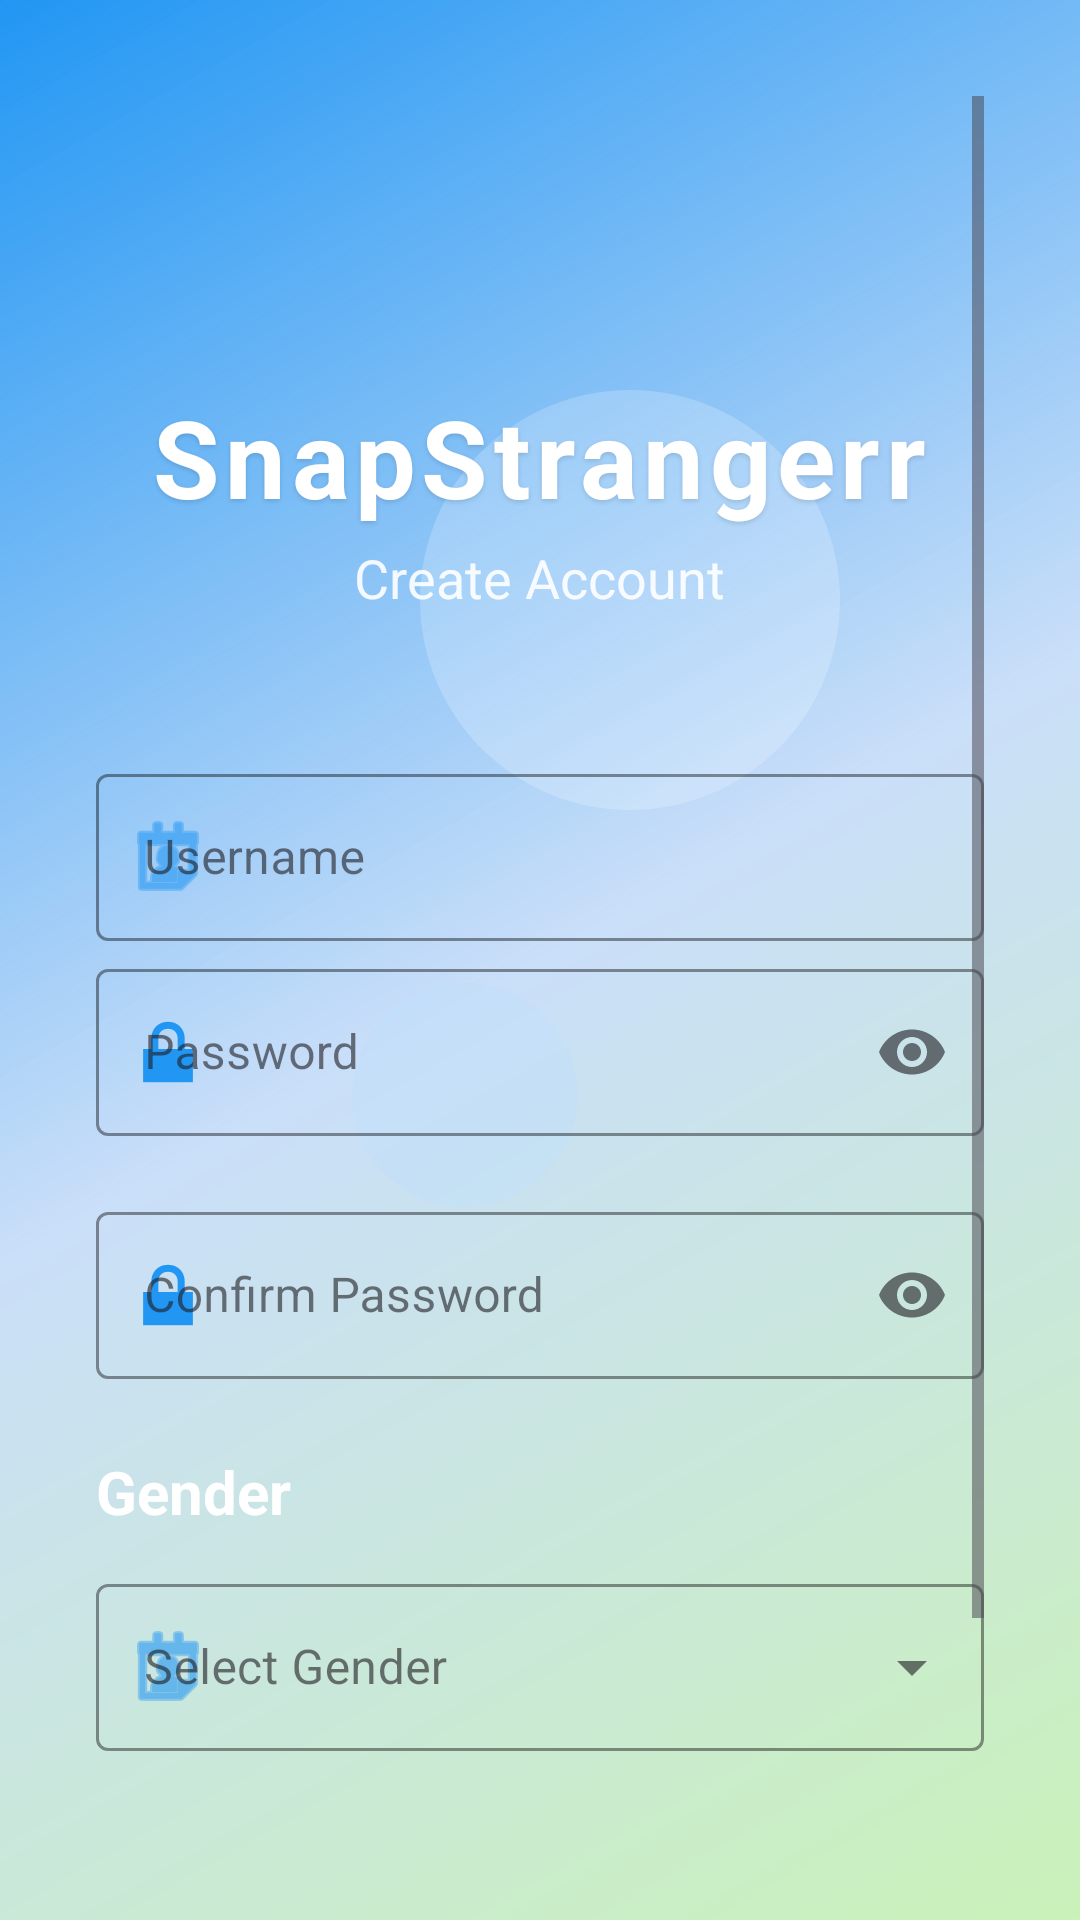

Android layout source for this screen:
<!-- AndroidManifest.xml: application theme Theme.Snapstrangerr -->
<!-- res/layout/activity_main.xml -->
<?xml version="1.0" encoding="utf-8"?>
<androidx.constraintlayout.widget.ConstraintLayout
    xmlns:android="http://schemas.android.com/apk/res/android"
    xmlns:app="http://schemas.android.com/apk/res-auto"
    xmlns:tools="http://schemas.android.com/tools"
    android:id="@+id/main"
    android:layout_width="match_parent"
    android:layout_height="match_parent"
    android:background="@drawable/gradient_background"
    tools:context=".MainActivity">

    
    <View
        android:layout_width="200dp"
        android:layout_height="200dp"
        android:background="@drawable/circle_decoration_1"
        app:layout_constraintEnd_toEndOf="parent"
        app:layout_constraintTop_toTopOf="parent"
        android:layout_marginTop="100dp"
        android:layout_marginEnd="50dp"
        android:scaleX="0.7"
        android:scaleY="0.7" />

    <View
        android:layout_width="150dp"
        android:layout_height="150dp"
        android:background="@drawable/circle_decoration_2"
        app:layout_constraintStart_toStartOf="parent"
        app:layout_constraintBottom_toBottomOf="parent"
        android:layout_marginBottom="200dp"
        android:layout_marginStart="80dp"
        android:scaleX="0.5"
        android:scaleY="0.5" />

    <ScrollView
        android:layout_width="0dp"
        android:layout_height="0dp"
        android:padding="32dp"
        app:layout_constraintTop_toTopOf="parent"
        app:layout_constraintBottom_toBottomOf="parent"
        app:layout_constraintStart_toStartOf="parent"
        app:layout_constraintEnd_toEndOf="parent">

        <LinearLayout
            android:layout_width="match_parent"
            android:layout_height="wrap_content"
            android:orientation="vertical">

            
            <LinearLayout
                android:layout_width="match_parent"
                android:layout_height="wrap_content"
                android:orientation="vertical"
                android:gravity="center"
                android:layout_marginBottom="48dp">

                <ImageView
                    android:layout_width="80dp"
                    android:layout_height="80dp"
                    android:src="@drawable/ic_launcher_foreground"
                    android:layout_marginBottom="16dp" />

                <TextView
                    android:layout_width="wrap_content"
                    android:layout_height="wrap_content"
                    android:text="SnapStrangerr"
                    android:textSize="36sp"
                    android:textStyle="bold"
                    android:textColor="@android:color/white"
                    android:letterSpacing="0.05"
                    android:shadowColor="#22000000"
                    android:shadowDx="0"
                    android:shadowDy="2"
                    android:shadowRadius="4" />

                <TextView
                    android:layout_width="wrap_content"
                    android:layout_height="wrap_content"
                    android:text="Create Account"
                    android:textSize="18sp"
                    android:textColor="@android:color/white"
                    android:alpha="0.9"
                    android:layout_marginTop="4dp" />
            </LinearLayout>

            
            <com.google.android.material.textfield.TextInputLayout
                android:layout_width="match_parent"
                android:layout_height="wrap_content"
                android:layout_marginBottom="4dp"
                style="@style/Widget.MaterialComponents.TextInputLayout.OutlinedBox"
                app:boxStrokeColor="#BBDEFB"
                app:hintTextColor="#2196F3"
                app:startIconDrawable="@android:drawable/ic_menu_my_calendar"
                app:startIconTint="#2196F3">

                <com.google.android.material.textfield.TextInputEditText
                    android:id="@+id/etUsername"
                    android:layout_width="match_parent"
                    android:layout_height="wrap_content"
                    android:hint="Username"
                    android:inputType="text"
                    android:textColor="@android:color/white"
                    android:textColorHint="#BBDEFB" />
            </com.google.android.material.textfield.TextInputLayout>

            
            <TextView
                android:id="@+id/usernameStatus"
                android:layout_width="match_parent"
                android:layout_height="wrap_content"
                android:layout_marginStart="4dp"
                android:layout_marginEnd="4dp"
                android:layout_marginTop="2dp"
                android:layout_marginBottom="12dp"
                android:text=""
                android:textSize="13sp"
                android:textColor="@android:color/white"
                android:alpha="0.85"
                android:gravity="center"
                android:visibility="gone"
                android:padding="6dp"
                android:background="#20000000" />

            
            <com.google.android.material.textfield.TextInputLayout
                android:layout_width="match_parent"
                android:layout_height="wrap_content"
                android:layout_marginBottom="20dp"
                style="@style/Widget.MaterialComponents.TextInputLayout.OutlinedBox"
                app:boxStrokeColor="#BBDEFB"
                app:hintTextColor="#2196F3"
                app:startIconDrawable="@android:drawable/ic_lock_lock"
                app:startIconTint="#2196F3"
                app:passwordToggleTint="#2196F3"
                app:endIconMode="password_toggle">

                <com.google.android.material.textfield.TextInputEditText
                    android:id="@+id/etPassword"
                    android:layout_width="match_parent"
                    android:layout_height="wrap_content"
                    android:hint="Password"
                    android:inputType="textPassword"
                    android:textColor="@android:color/white"
                    android:textColorHint="#BBDEFB" />
            </com.google.android.material.textfield.TextInputLayout>

            
            <com.google.android.material.textfield.TextInputLayout
                android:layout_width="match_parent"
                android:layout_height="wrap_content"
                android:layout_marginBottom="24dp"
                style="@style/Widget.MaterialComponents.TextInputLayout.OutlinedBox"
                app:boxStrokeColor="#BBDEFB"
                app:hintTextColor="#2196F3"
                app:startIconDrawable="@android:drawable/ic_lock_lock"
                app:startIconTint="#2196F3"
                app:passwordToggleTint="#2196F3"
                app:endIconMode="password_toggle">

                <com.google.android.material.textfield.TextInputEditText
                    android:id="@+id/etConfirmPassword"
                    android:layout_width="match_parent"
                    android:layout_height="wrap_content"
                    android:hint="Confirm Password"
                    android:inputType="textPassword"
                    android:textColor="@android:color/white"
                    android:textColorHint="#BBDEFB" />
            </com.google.android.material.textfield.TextInputLayout>

            
            <TextView
                android:layout_width="wrap_content"
                android:layout_height="wrap_content"
                android:text="Gender"
                android:textSize="20sp"
                android:textStyle="bold"
                android:textColor="@android:color/white"
                android:layout_marginBottom="12dp" />

            <com.google.android.material.textfield.TextInputLayout
                android:layout_width="match_parent"
                android:layout_height="wrap_content"
                android:layout_marginBottom="32dp"
                style="@style/Widget.MaterialComponents.TextInputLayout.OutlinedBox.ExposedDropdownMenu"
                app:boxStrokeColor="#BBDEFB"
                app:hintTextColor="#2196F3"
                app:startIconDrawable="@android:drawable/ic_menu_my_calendar"
                app:startIconTint="#2196F3">

                <AutoCompleteTextView
                    android:id="@+id/spinnerGender"
                    android:layout_width="match_parent"
                    android:layout_height="wrap_content"
                    android:hint="Select Gender"
                    android:inputType="none"
                    android:textColor="@android:color/white"
                    android:textColorHint="#BBDEFB"
                    android:dropDownSelector="@color/white" />
            </com.google.android.material.textfield.TextInputLayout>
            
            <Button
                android:id="@+id/btnLogin"
                android:layout_width="match_parent"
                android:layout_height="wrap_content"
                android:layout_marginTop="16dp"
                android:text="Login"
                android:visibility="gone"
                style="@style/Widget.Material3.Button" />

            <TextView
                android:id="@+id/tvGoToLogin"
                android:layout_width="wrap_content"
                android:layout_height="wrap_content"
                android:layout_gravity="center"
                android:layout_marginTop="24dp"
                android:text="Already have account? Login"
                android:textColor="@android:color/holo_blue_dark"
                android:clickable="true"
                android:focusable="true"
                android:background="?attr/selectableItemBackgroundBorderless" />

            
            <Button
                android:id="@+id/btnRegister"
                android:layout_width="match_parent"
                android:layout_height="60dp"
                android:text="Create Account"
                android:textSize="18sp"
                android:textStyle="bold"
                android:textAllCaps="false"
                android:textColor="@android:color/white"
                app:backgroundTint="#2196F3"
                app:cornerRadius="12dp"
                style="@style/Widget.MaterialComponents.Button"
                app:elevation="8dp"
                android:layout_marginTop="8dp" />

        </LinearLayout>
    </ScrollView>

</androidx.constraintlayout.widget.ConstraintLayout>
<!-- resources referenced by this layout -->
<resources>
  <!-- drawable circle_decoration_1 (drawable) -->
  <?xml version="1.0" encoding="utf-8"?>
  
  <shape xmlns:android="http://schemas.android.com/apk/res/android"
      android:shape="oval">
      <solid android:color="#33FFFFFF" />
  </shape>
  <!-- drawable circle_decoration_2 (drawable) -->
  <?xml version="1.0" encoding="utf-8"?>
  
  <shape xmlns:android="http://schemas.android.com/apk/res/android"
      android:shape="oval">
      <solid android:color="#55BBDEFB" />
  </shape>
  <!-- drawable gradient_background (drawable) -->
  <?xml version="1.0" encoding="utf-8"?>
  
  <shape xmlns:android="http://schemas.android.com/apk/res/android">
      <gradient
          android:startColor="#667EEA50"
          android:centerColor="#667DBBEF"
          android:endColor="#FF2196F3"
          android:angle="135" />
  </shape>
  <style name="Theme.Snapstrangerr" parent="Base.Theme.Snapstrangerr" />
  <style name="Base.Theme.Snapstrangerr" parent="Theme.Material3.DayNight.NoActionBar">
          
          
      </style>
  <!-- not gathered from this repository: default colours our renderer supplied (Android Studio template values) -->
  <color name="white">#FFFFFFFF</color>
</resources>
